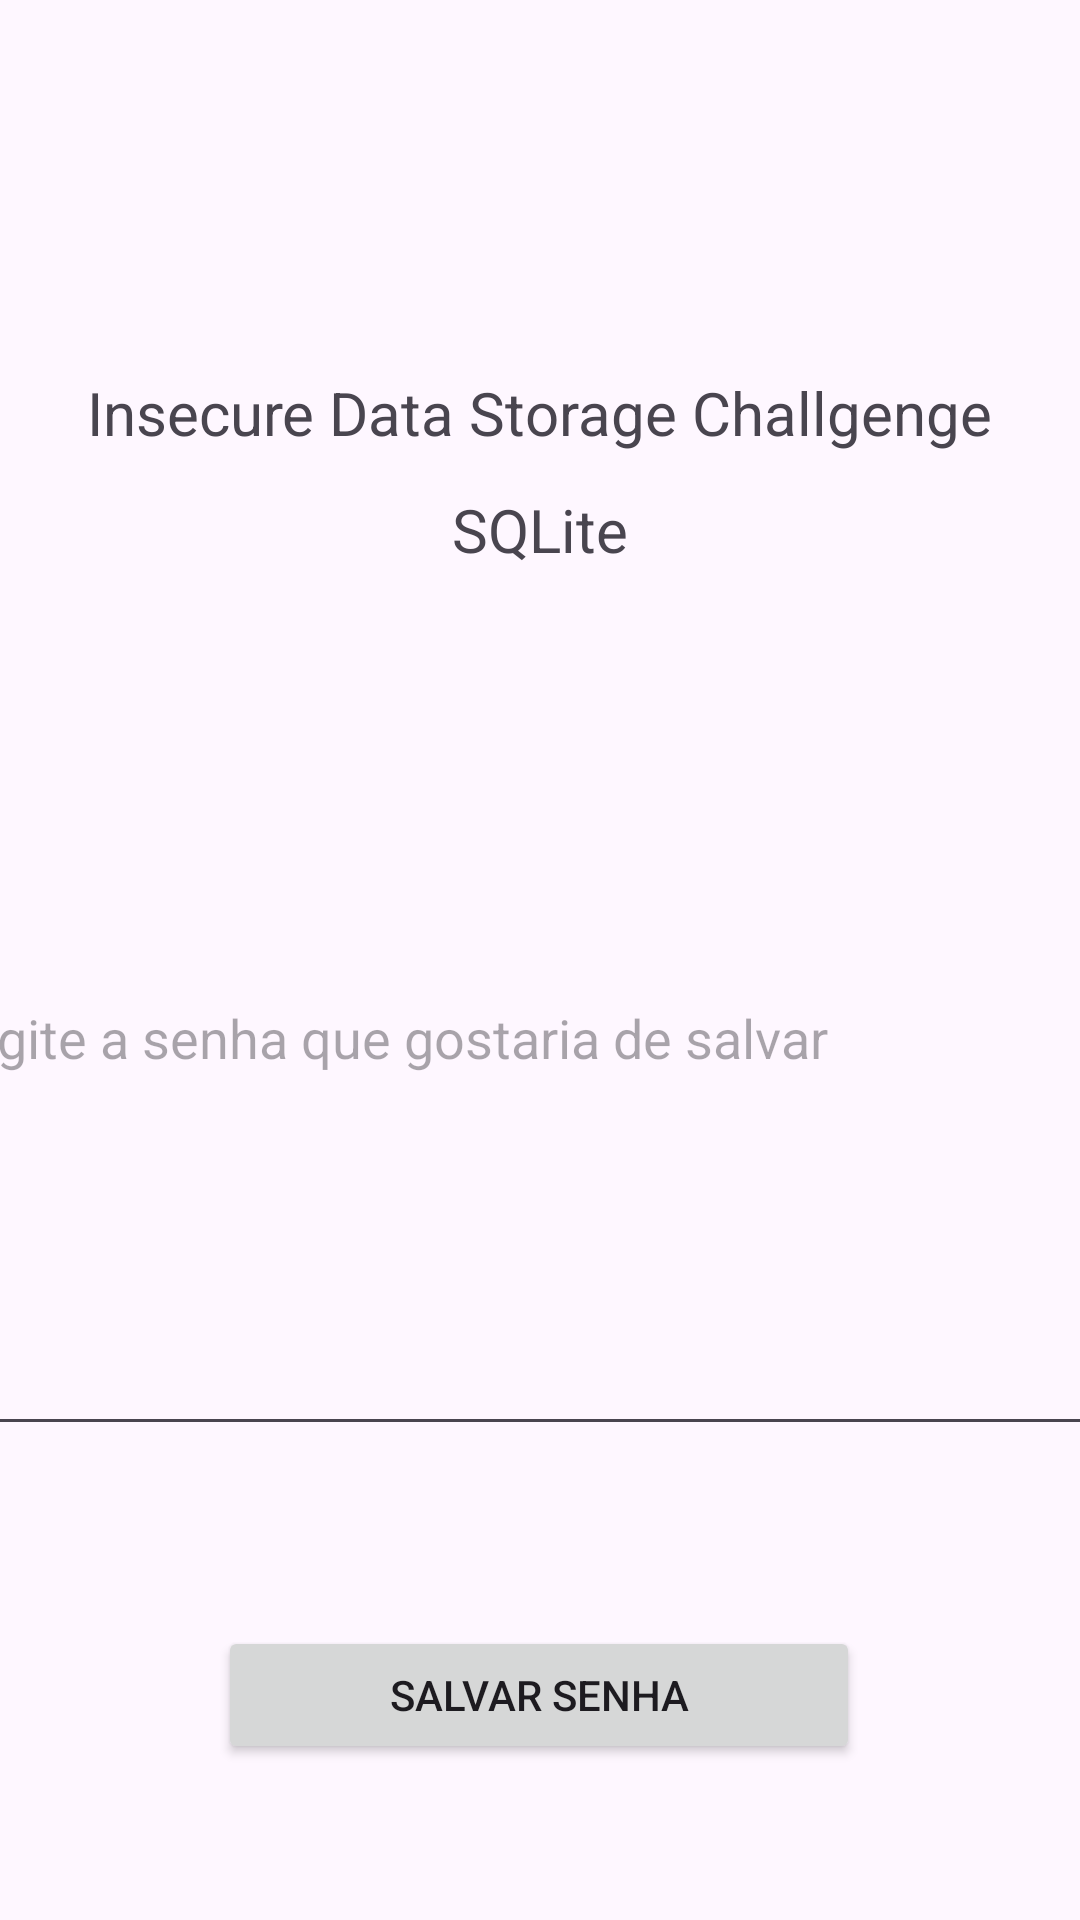

Android layout source for this screen:
<!-- AndroidManifest.xml: application theme Theme.Ghas_poc -->
<!-- res/layout/activity_insecure_data_storage.xml -->
<?xml version="1.0" encoding="utf-8"?>
<androidx.constraintlayout.widget.ConstraintLayout xmlns:android="http://schemas.android.com/apk/res/android"
    xmlns:app="http://schemas.android.com/apk/res-auto"
    xmlns:tools="http://schemas.android.com/tools"
    android:layout_width="match_parent"
    android:layout_height="match_parent"
    android:gravity="center">

    <TextView
        android:id="@+id/textView"
        android:layout_width="wrap_content"
        android:layout_height="wrap_content"
        android:layout_marginTop="124dp"
        android:text="Insecure Data Storage Challgenge"
        android:textSize="20dp"
        app:layout_constraintEnd_toEndOf="parent"
        app:layout_constraintHorizontal_bias="0.497"
        app:layout_constraintStart_toStartOf="parent"
        app:layout_constraintTop_toTopOf="parent" />

    <TextView
        android:id="@+id/textView2"
        android:layout_width="wrap_content"
        android:layout_height="wrap_content"
        android:layout_marginTop="12dp"
        android:text="SQLite"
        android:textSize="20dp"
        app:layout_constraintEnd_toEndOf="parent"
        app:layout_constraintStart_toStartOf="parent"
        app:layout_constraintTop_toBottomOf="@+id/textView" />

    <EditText
        android:id="@+id/StorageInput"
        android:layout_width="403dp"
        android:layout_height="275dp"
        android:layout_marginTop="56dp"
        android:ems="10"
        android:hint="Digite a senha que gostaria de salvar"
        android:inputType="text"
        android:text=""
        app:layout_constraintEnd_toEndOf="parent"
        app:layout_constraintStart_toStartOf="parent"
        app:layout_constraintTop_toBottomOf="@+id/textView" />

    <Button
        android:id="@+id/executeButtonStorage"
        android:layout_width="214dp"
        android:layout_height="46dp"
        android:layout_marginTop="60dp"
        android:text="Salvar senha"
        app:layout_constraintEnd_toEndOf="parent"
        app:layout_constraintHorizontal_bias="0.497"
        app:layout_constraintStart_toStartOf="parent"
        app:layout_constraintTop_toBottomOf="@+id/StorageInput" />
</androidx.constraintlayout.widget.ConstraintLayout>
<!-- resources referenced by this layout -->
<resources>
  <style name="Theme.Ghas_poc" parent="Base.Theme.Ghas_poc" />
  <style name="Base.Theme.Ghas_poc" parent="Theme.Material3.DayNight.NoActionBar">
          
          
      </style>
</resources>
